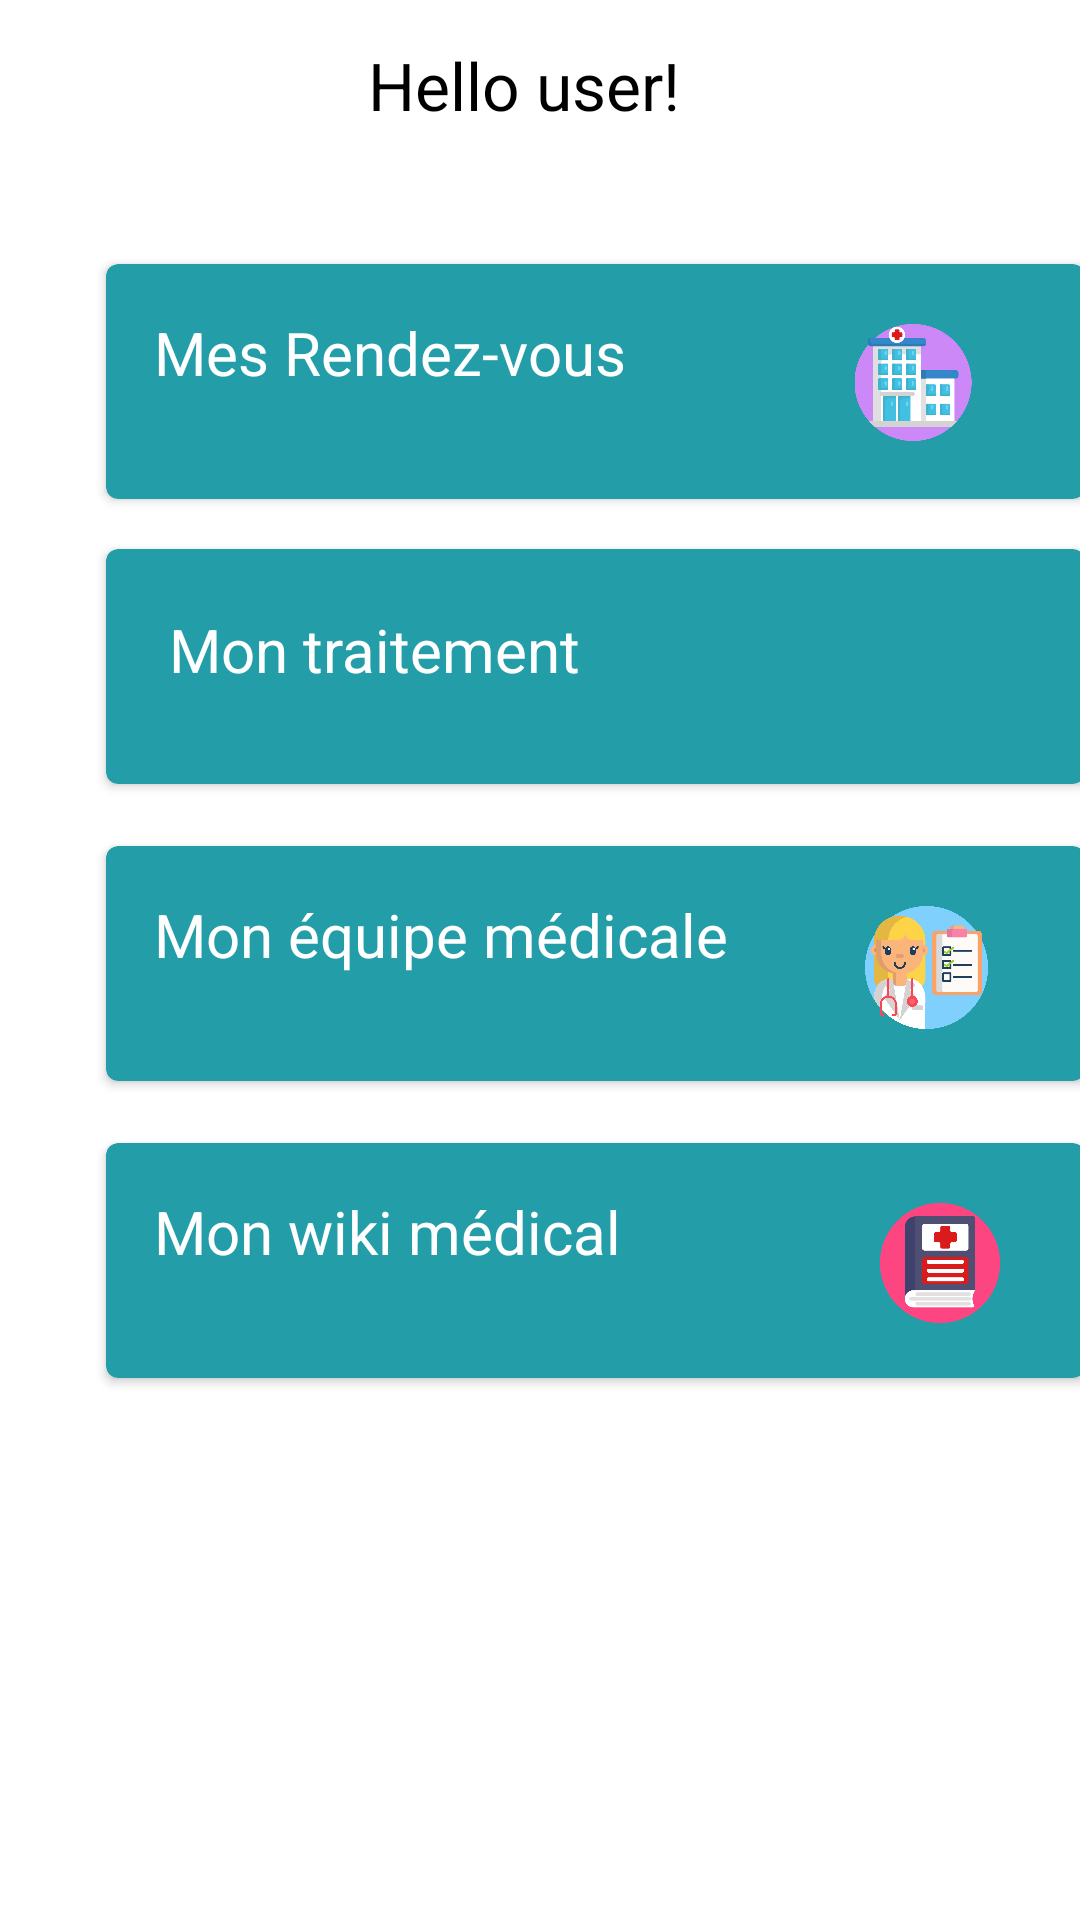

Reconstruct the res/layout file that produces this screen, plus the resources it refers to.
<!-- AndroidManifest.xml: application theme Theme.MyOncoAppBeta -->
<!-- res/layout/fragment_main_menu.xml -->
<?xml version="1.0" encoding="utf-8"?>
<androidx.constraintlayout.widget.ConstraintLayout xmlns:android="http://schemas.android.com/apk/res/android"
    xmlns:app="http://schemas.android.com/apk/res-auto"
    xmlns:tools="http://schemas.android.com/tools"
    android:id="@+id/fragMainMenu"
    android:layout_width="match_parent"
    android:layout_height="match_parent"
    android:background="@color/white"
    tools:context=".wiki.MainMenuFragment">

    
    <TextView
        android:id="@+id/wikiBtn"
        android:layout_width="114dp"
        android:layout_height="46dp"
        android:text="Hello user!"
        android:textColor="@color/black"
        android:textSize="22dp"
        app:layout_constraintBottom_toBottomOf="parent"
        app:layout_constraintEnd_toEndOf="parent"
        app:layout_constraintHorizontal_bias="0.498"
        app:layout_constraintStart_toStartOf="parent"
        app:layout_constraintTop_toTopOf="parent"
        app:layout_constraintVertical_bias="0.023" />

    <androidx.cardview.widget.CardView
        android:id="@+id/rdv_card"
        android:layout_width="333dp"
        android:layout_height="87dp"
        android:layout_marginStart="32dp"
        android:layout_marginTop="24dp"
        android:clickable="true"
        app:cardBackgroundColor="#239DA8"
        app:cardCornerRadius="4dp"
        app:cardElevation="2dp"
        app:cardUseCompatPadding="true"
        app:contentPadding="16dp"
        app:layout_constraintStart_toStartOf="parent"
        app:layout_constraintTop_toBottomOf="@+id/wikiBtn">

        <androidx.constraintlayout.widget.ConstraintLayout
            android:layout_width="match_parent"
            android:layout_height="match_parent">

            <TextView
                android:id="@+id/textView13"
                android:layout_width="191dp"
                android:layout_height="23dp"
                android:text="Mes Rendez-vous"
                android:textColor="@color/white"
                android:textSize="20dp"
                app:layout_constraintStart_toStartOf="parent"
                app:layout_constraintTop_toTopOf="parent" />

            <ImageView
                android:id="@+id/imageView8"
                android:layout_width="130dp"
                android:layout_height="39dp"
                android:layout_marginStart="188dp"
                android:layout_marginTop="4dp"
                android:src="@drawable/nursing_23"
                app:layout_constraintStart_toStartOf="parent"
                app:layout_constraintTop_toTopOf="parent" />
        </androidx.constraintlayout.widget.ConstraintLayout>
    </androidx.cardview.widget.CardView>

    <androidx.cardview.widget.CardView
        android:id="@+id/treatment_card"
        android:layout_width="333dp"
        android:layout_height="87dp"
        android:layout_marginStart="32dp"
        android:layout_marginTop="8dp"
        android:clickable="true"
        app:cardBackgroundColor="#239DA8"
        app:cardCornerRadius="4dp"
        app:cardElevation="2dp"
        app:cardUseCompatPadding="true"
        app:contentPadding="16dp"
        app:layout_constraintStart_toStartOf="parent"
        app:layout_constraintTop_toBottomOf="@+id/rdv_card">


        <androidx.constraintlayout.widget.ConstraintLayout
            android:layout_width="match_parent"
            android:layout_height="match_parent">

            <TextView
                android:id="@+id/textView11"
                android:layout_width="146dp"
                android:layout_height="36dp"
                android:layout_marginStart="5dp"
                android:layout_marginTop="4dp"
                android:text="Mon traitement"
                android:textColor="@color/white"
                android:textSize="20dp"
                app:layout_constraintStart_toStartOf="parent"
                app:layout_constraintTop_toTopOf="parent" />

            <ImageView
                android:id="@+id/imageView4"
                android:layout_width="209dp"
                android:layout_height="42dp"
                android:layout_marginTop="4dp"
                android:src="@drawable/_0_health_pharmacy_icons_40"
                app:layout_constraintStart_toEndOf="@+id/textView11"
                app:layout_constraintTop_toTopOf="parent" />

        </androidx.constraintlayout.widget.ConstraintLayout>
    </androidx.cardview.widget.CardView>

    <androidx.cardview.widget.CardView

        android:id="@+id/contact_card"
        android:layout_width="333dp"
        android:layout_height="87dp"
        android:layout_marginStart="32dp"
        android:layout_marginTop="12dp"
        android:clickable="true"
        app:cardBackgroundColor="#239DA8"
        app:cardCornerRadius="4dp"
        app:cardElevation="2dp"
        app:cardUseCompatPadding="true"
        app:contentPadding="16dp"
        app:layout_constraintEnd_toEndOf="parent"
        app:layout_constraintHorizontal_bias="0.0"
        app:layout_constraintStart_toStartOf="parent"
        app:layout_constraintTop_toBottomOf="@+id/treatment_card">

        <androidx.constraintlayout.widget.ConstraintLayout
            android:layout_width="match_parent"
            android:layout_height="match_parent">


            <TextView
                android:id="@+id/textView10"
                android:layout_width="213dp"
                android:layout_height="43dp"
                android:text="Mon équipe médicale"
                android:textColor="@color/white"
                android:textSize="20dp"
                app:layout_constraintStart_toStartOf="parent"
                app:layout_constraintTop_toTopOf="parent" />

            <ImageView
                android:id="@+id/imageView7"
                android:layout_width="235dp"
                android:layout_height="41dp"
                android:layout_marginStart="140dp"
                android:layout_marginTop="4dp"
                android:src="@drawable/_0_health_pharmacy_icons_04"
                app:layout_constraintStart_toStartOf="parent"
                app:layout_constraintTop_toTopOf="parent" />
        </androidx.constraintlayout.widget.ConstraintLayout>
    </androidx.cardview.widget.CardView>

    <androidx.cardview.widget.CardView
        android:id="@+id/wiki_card"
        android:layout_width="333dp"
        android:layout_height="87dp"
        android:layout_marginStart="32dp"
        android:layout_marginTop="12dp"
        android:clickable="true"
        app:cardBackgroundColor="#239DA8"
        app:cardCornerRadius="4dp"
        app:cardElevation="2dp"
        app:cardUseCompatPadding="true"
        app:contentPadding="16dp"
        app:layout_constraintEnd_toEndOf="parent"
        app:layout_constraintHorizontal_bias="0.0"
        app:layout_constraintStart_toStartOf="parent"
        app:layout_constraintTop_toBottomOf="@+id/contact_card">

        <androidx.constraintlayout.widget.ConstraintLayout
            android:id="@+id/constraintLayout"
            android:layout_width="match_parent"
            android:layout_height="match_parent">

            <TextView
                android:id="@+id/textView12"
                android:layout_width="192dp"
                android:layout_height="40dp"
                android:text="Mon wiki médical"
                android:textColor="@color/white"
                android:textSize="20dp"
                app:layout_constraintStart_toStartOf="parent"
                app:layout_constraintTop_toTopOf="parent" />

            <ImageView
                android:id="@+id/imageView6"
                android:layout_width="108dp"
                android:layout_height="40dp"
                android:layout_marginStart="208dp"
                android:layout_marginTop="4dp"
                android:src="@drawable/nursing_48"
                app:layout_constraintStart_toStartOf="@+id/textView12"
                app:layout_constraintTop_toTopOf="parent" />

        </androidx.constraintlayout.widget.ConstraintLayout>

    </androidx.cardview.widget.CardView>


</androidx.constraintlayout.widget.ConstraintLayout>
<!-- resources referenced by this layout -->
<resources>
  <!-- drawable _0_health_pharmacy_icons_04: png bitmap (drawable, 62801 bytes) -->
  <!-- drawable nursing_23: png bitmap (drawable, 17302 bytes) -->
  <!-- drawable nursing_48: png bitmap (drawable, 12185 bytes) -->
  <style name="Theme.MyOncoAppBeta" parent="Theme.MaterialComponents.DayNight.DarkActionBar">
          
          <item name="colorPrimary">@color/purple_500</item>
          <item name="colorPrimaryVariant">@color/purple_700</item>
          <item name="colorOnPrimary">@color/white</item>
          
          <item name="colorSecondary">@color/teal_200</item>
          <item name="colorSecondaryVariant">@color/teal_700</item>
          <item name="colorOnSecondary">@color/black</item>
          
          <item name="android:statusBarColor" tools:targetApi="l">?attr/colorPrimaryVariant</item>
          
      </style>
  <!-- not gathered from this repository: default colours our renderer supplied (Android Studio template values) -->
  <color name="purple_500">#FF6200EE</color>
  <color name="purple_700">#FF3700B3</color>
  <color name="teal_200">#FF03DAC5</color>
  <color name="teal_700">#FF018786</color>
  <color name="black">#FF000000</color>
  <color name="white">#FFFFFFFF</color>
</resources>
